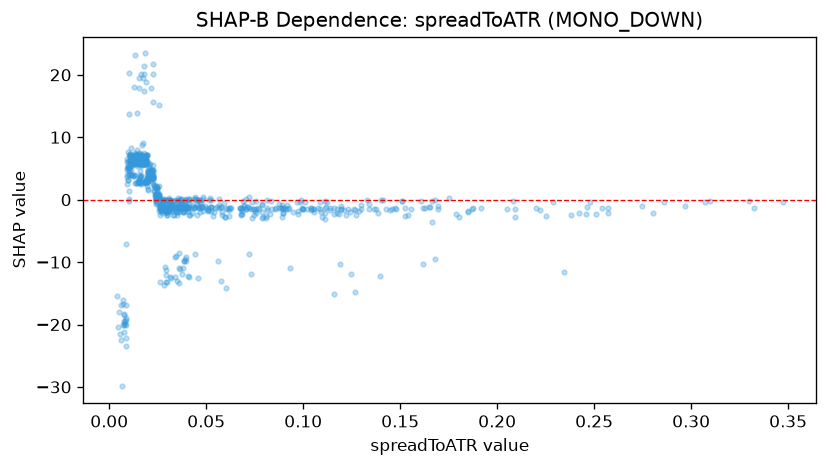

Source data for this figure (header and first rows):
feature_value, shap_value
0.116, -2.31
0.1511, -0.2262
0.1297, -0.916
0.187, -1.428
0.1299, -1.494
0.1852, -1.964
0.1849, -1.851
0.0788, -2.032
0.0806, -2.654
0.0891, -1.363
0.2344, -11.54
0.0745, -2.462
0.1017, -1.547
0.092, -1.428
0.1526, -2.635
0.0834, -0.1863
0.0768, -1.411
0.0745, -1.482
0.1112, -0.2108
0.1038, -1.394
0.1697, -1.474
0.2805, -2.143
0.238, -2.529
0.1681, -0.08877
0.0877, -1.288
0.0896, -1.296
0.0907, -1.316
0.0934, -10.89
0.1271, -2.503
0.1652, -1.199
0.1375, -1.419
0.1615, -1.363
0.2463, -1.185
0.1609, -0.1603
0.1158, -1.363
0.1038, -1.384
0.1459, -1.476
0.1051, -1.449
0.1341, -1.43
0.1751, 0.3386
0.1394, -12.23
0.0999, -1.553
0.1509, -0.1696
0.0856, -1.434
0.084, -1.424
0.1426, -1.446
0.0909, -1.519
0.0813, -1.62
0.0795, -2.847
0.0974, -1.812
0.209, -1.543
0.2745, -1.043
0.1694, -0.9935
0.2093, -2.733
0.2569, -1.277
0.1363, -1.483
0.148, -1.455
0.205, -1.491
0.208, -0.283
0.1125, -0.3114
... 777 more rows
